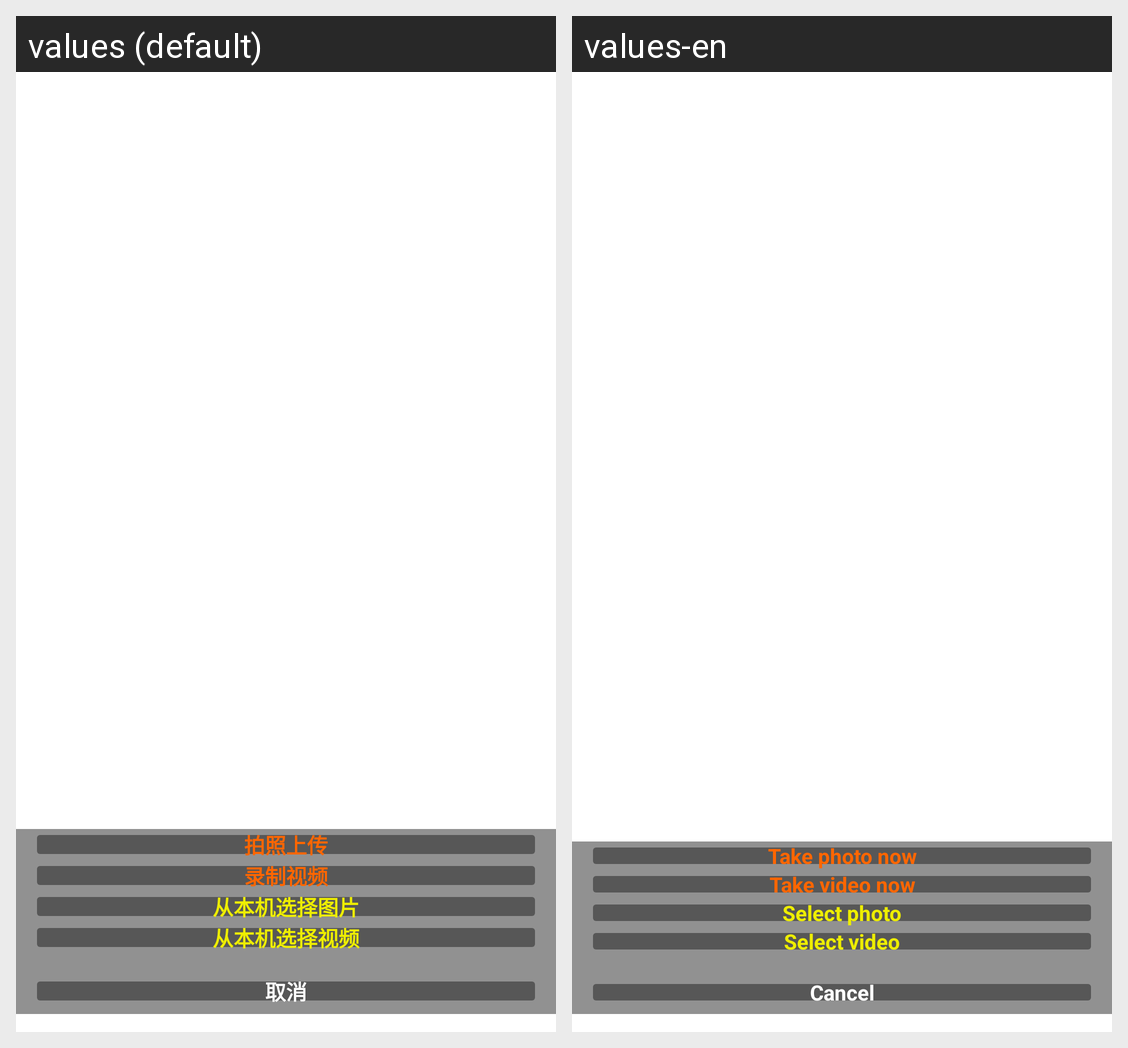

Strings drawn on this Android screen and how each of the app's shown locales translates them:
Android screen res/layout/bottom_pop_layout.xml rendered under 2 locales, left to right: values (default), values-en. Device: Nexus 5 (rendered at 1080×1920; each locale shown at half size, 540×960, under a caption strip naming it); theme AppTheme.
Strings drawn on this screen, with the default value and each locale's value (text and hints the layout hard-codes, and strings that could not be matched under every locale, appear in the picture but are not listed):

takephoto_now
  values: 拍照上传
  values-en: Take photo now

takevideo_now
  values: 录制视频
  values-en: Take video now

picture_phone
  values: 从本机选择图片
  values-en: Select photo

video_phone
  values: 从本机选择视频
  values-en: Select video

cancel
  values: 取消
  values-en: Cancel
